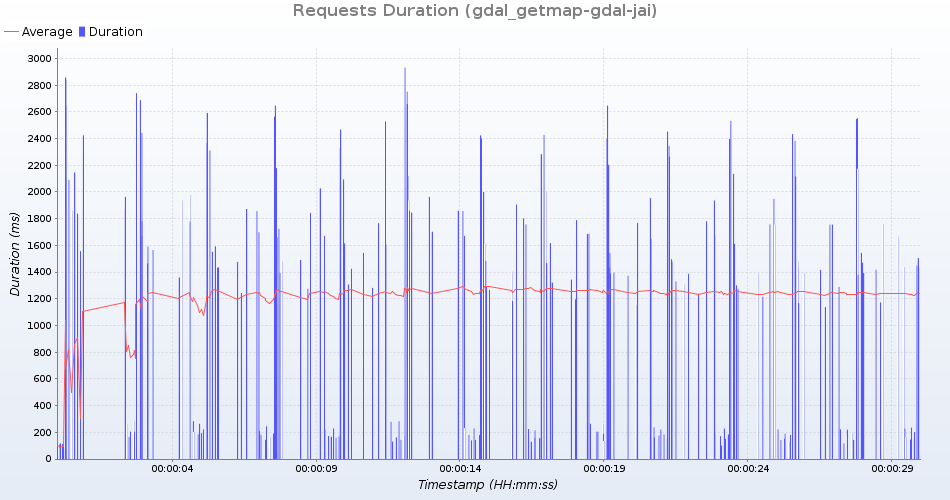

The table this chart was drawn from, first rows:
uri; count; total; min; average; max; standarddeviation; persecond; errors
GetMap /geoserver/test/wms?service=WMS&v…; 13; 24213; 1755; 1862; 2423; 172; 0; 0
GetMap /geoserver/test/wms?service=WMS&v…; 14; 30644; 1430; 2188; 2658; 290; 0; 0
GetMap /geoserver/test/wms?service=WMS&v…; 14; 2257; 93; 161; 204; 29; 0; 0
GetMap /geoserver/test/wms?service=WMS&v…; 13; 24952; 1666; 1919; 2528; 207; 0; 0
GetMap /geoserver/test/wms?service=WMS&v…; 14; 2195; 83; 156; 205; 33; 0; 0
GetMap /geoserver/test/wms?service=WMS&v…; 14; 22738; 1254; 1624; 2089; 200; 0; 0
GetMap /geoserver/test/wms?service=WMS&v…; 13; 21548; 1289; 1657; 1872; 144; 0; 0
GetMap /geoserver/test/wms?service=WMS&v…; 14; 3176; 95; 226; 283; 44; 0; 0
GetMap /geoserver/test/wms?service=WMS&v…; 14; 21969; 1077; 1569; 2118; 262; 0; 0
GetMap /geoserver/test/wms?service=WMS&v…; 14; 34769; 1504; 2483; 2841; 306; 0; 0
GetMap /geoserver/test/wms?service=WMS&v…; 14; 34164; 1448; 2440; 2931; 334; 0; 0
GetMap /geoserver/test/wms?service=WMS&v…; 14; 2235; 116; 159; 205; 28; 0; 0
GetMap /geoserver/test/wms?service=WMS&v…; 13; 19601; 1343; 1507; 1963; 180; 0; 0
GetMap /geoserver/test/wms?service=WMS&v…; 13; 19272; 1266; 1482; 2145; 241; 0; 0
GetMap /geoserver/test/wms?service=WMS&v…; 13; 18551; 1167; 1427; 1860; 201; 0; 0
GetMap /geoserver/test/wms?service=WMS&v…; 14; 3210; 112; 229; 283; 41; 0; 0
GetMap /geoserver/test/wms?service=WMS&v…; 14; 2350; 72; 167; 222; 35; 0; 0
GetMap /geoserver/test/wms?service=WMS&v…; 13; 16713; 1137; 1285; 1702; 159; 0; 0
